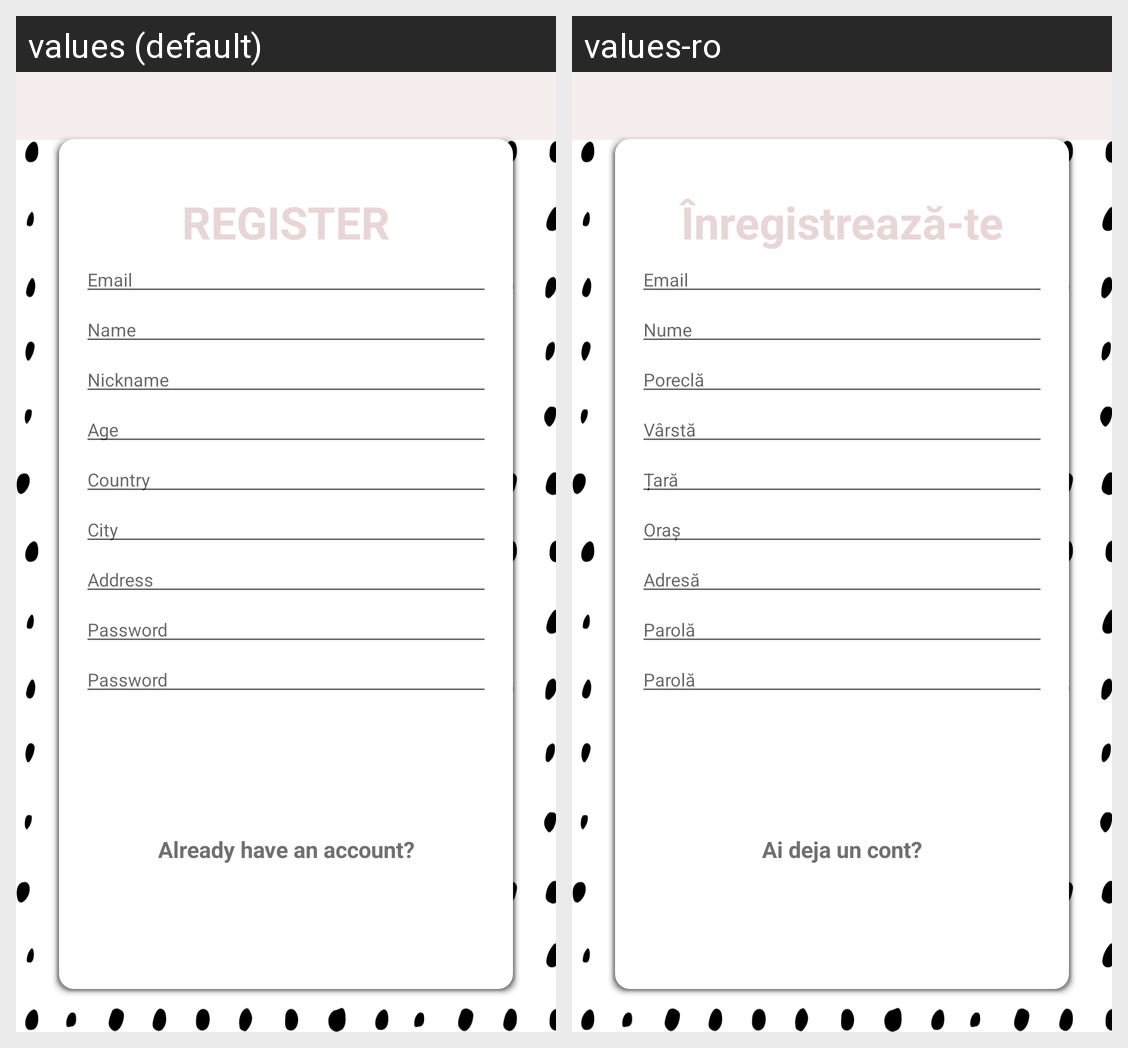

The same Android screen rendered under two of its app's locales, left to right. List the strings drawn on it with the default value and each locale's translation.
Android screen res/layout/activity_register.xml rendered under 2 locales, left to right: values (default), values-ro. Device: Nexus 5 (rendered at 1080×1920; each locale shown at half size, 540×960, under a caption strip naming it); theme Theme.TheTogetherApp.
Strings drawn on this screen, with the default value and each locale's value (text and hints the layout hard-codes, and strings that could not be matched under every locale, appear in the picture but are not listed):

text_register
  values: REGISTER
  values-ro: Înregistrează-te

text_login_email
  values: Email
  values-ro: Email

text_register_name
  values: Name
  values-ro: Nume

text_register_nickname
  values: Nickname
  values-ro: Poreclă

text_register_age
  values: Age
  values-ro: Vârstă

text_register_country
  values: Country
  values-ro: Țară

text_register_city
  values: City
  values-ro: Oraș

text_register_address
  values: Address
  values-ro: Adresă

text_login_password
  values: Password
  values-ro: Parolă

text_go_to_login
  values: Already have an account?
  values-ro: Ai deja un cont?
